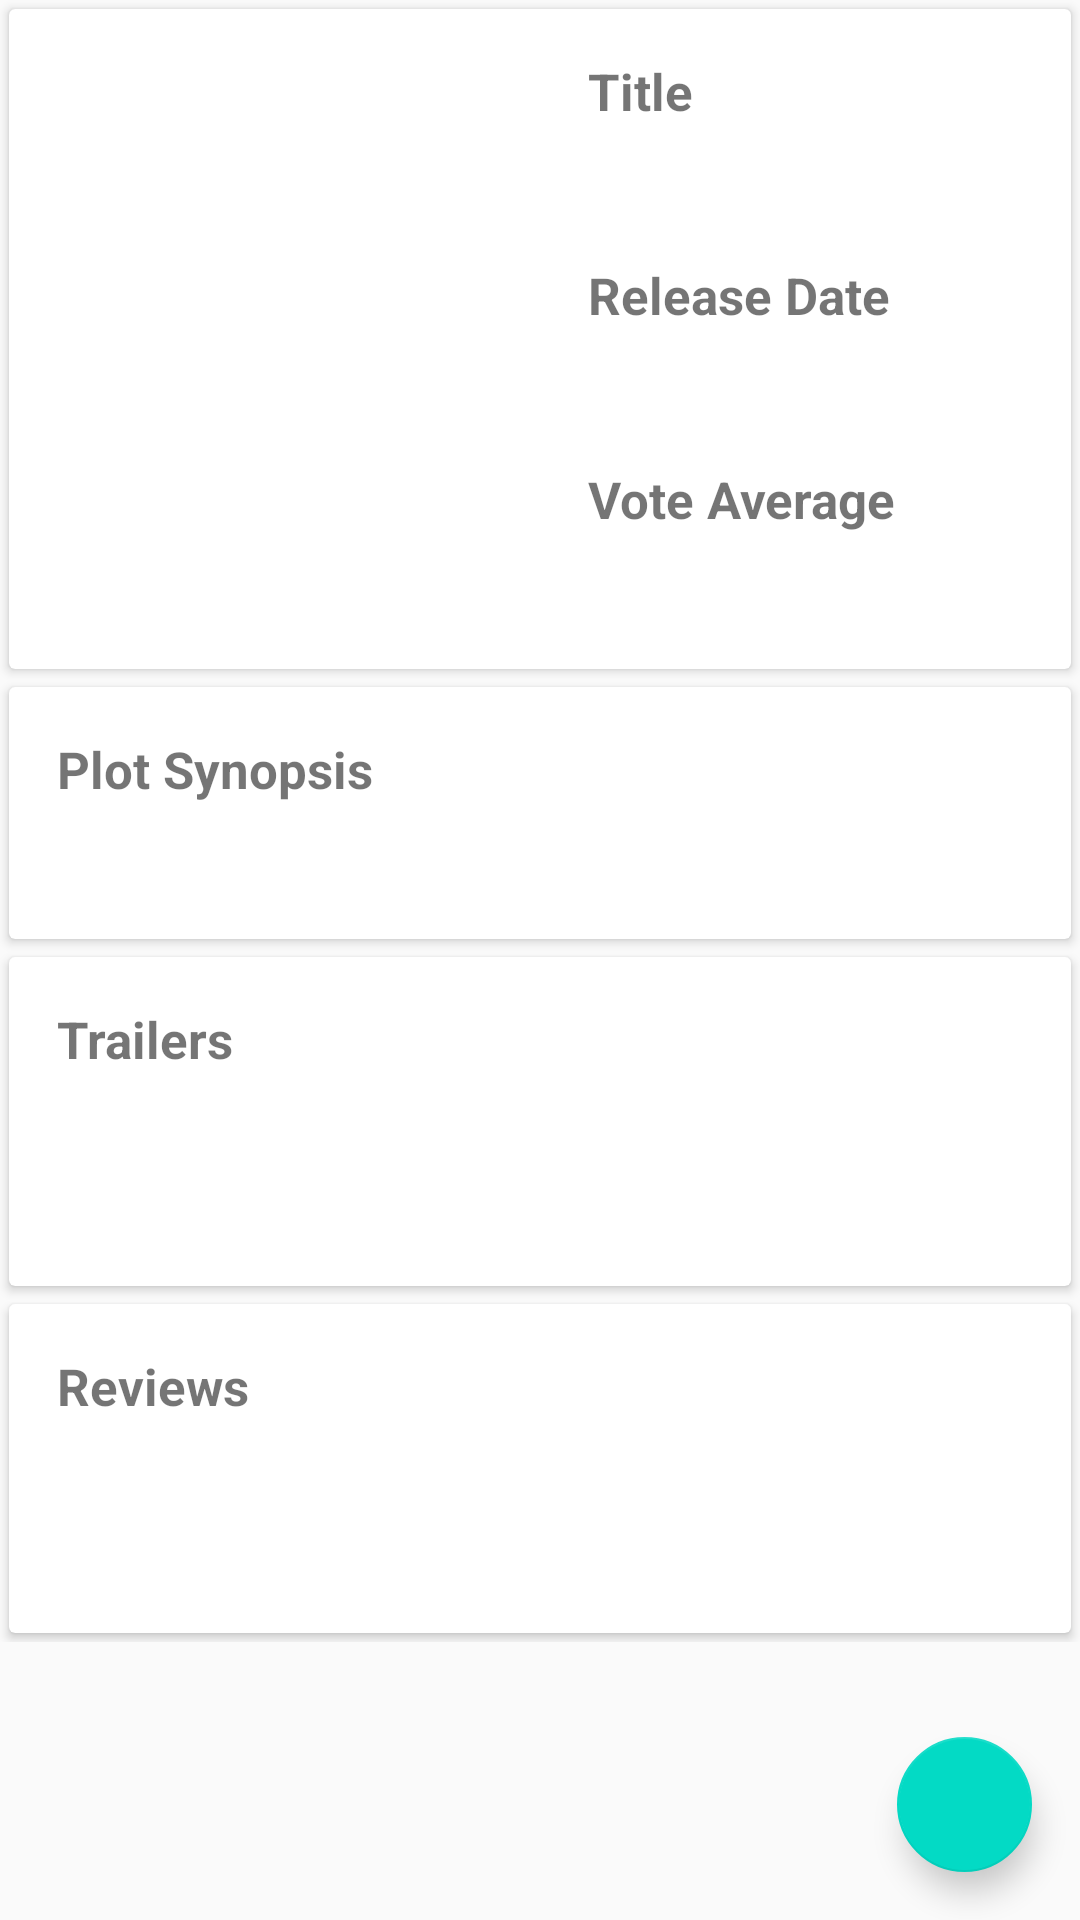

Write the Android layout XML for this screen, with the resource values it uses.
<!-- AndroidManifest.xml: application theme AppTheme -->
<!-- res/layout/activity_movie.xml -->
<?xml version="1.0" encoding="utf-8"?>
<FrameLayout xmlns:android="http://schemas.android.com/apk/res/android"
    android:layout_width="match_parent"
    android:layout_height="match_parent">

    <ScrollView
        android:layout_width="match_parent"
        android:layout_height="match_parent">

        <LinearLayout
            android:layout_width="match_parent"
            android:layout_height="wrap_content"
            android:orientation="vertical">

            <android.support.v7.widget.CardView
                style="@style/CardViewMargins"
                android:layout_width="match_parent"
                android:layout_height="wrap_content">

                <LinearLayout
                    android:layout_width="match_parent"
                    android:layout_height="wrap_content"
                    android:minHeight="@dimen/main_movie_details_min_height"
                    android:orientation="horizontal"
                    android:weightSum="1">

                    <ImageView
                        android:id="@+id/iv_movie_poster"
                        android:layout_width="@dimen/layout_weight_zero_dp"
                        android:layout_height="match_parent"
                        android:layout_weight="0.5"
                        android:contentDescription="@string/movie_poster_alt"
                        android:scaleType="centerCrop" />

                    <LinearLayout
                        style="@style/BottomPadding"
                        android:layout_width="@dimen/layout_weight_zero_dp"
                        android:layout_height="wrap_content"
                        android:layout_weight="0.5"
                        android:orientation="vertical">

                        <include layout="@layout/noroot_movie_main_info" />
                    </LinearLayout>
                </LinearLayout>
            </android.support.v7.widget.CardView>

            <android.support.v7.widget.CardView
                style="@style/CardViewMargins"
                android:layout_width="match_parent"
                android:layout_height="wrap_content">

                <LinearLayout xmlns:android="http://schemas.android.com/apk/res/android"
                    style="@style/BottomPadding"
                    android:layout_width="match_parent"
                    android:layout_height="wrap_content"
                    android:orientation="vertical">

                    <include layout="@layout/noroot_synopsis_linear" />
                </LinearLayout>
            </android.support.v7.widget.CardView>

            <include layout="@layout/trailers_card" />

            <include layout="@layout/reviews_card" />
        </LinearLayout>
    </ScrollView>

    <android.support.design.widget.FloatingActionButton
        android:id="@+id/fab_fav_it"
        style="@style/PoplFAB" />
</FrameLayout>
<!-- res/layout/noroot_movie_main_info.xml (included above) -->
<?xml version="1.0" encoding="utf-8"?>
<merge xmlns:android="http://schemas.android.com/apk/res/android">
    <TextView
        style="@style/MovieLabelsWithPadding"
        android:layout_width="wrap_content"
        android:layout_height="wrap_content"
        android:text="@string/movie_title" />

    <TextView
        android:id="@+id/tv_movie_title"
        style="@style/MovieValues"
        android:layout_width="wrap_content"
        android:layout_height="wrap_content" />

    <TextView
        style="@style/MovieLabelsWithPadding"
        android:layout_width="wrap_content"
        android:layout_height="wrap_content"
        android:text="@string/movie_release_date" />

    <TextView
        android:id="@+id/tv_movie_release_date"
        style="@style/MovieValues"
        android:layout_width="wrap_content"
        android:layout_height="wrap_content" />

    <TextView
        style="@style/MovieLabelsWithPadding"
        android:layout_width="wrap_content"
        android:layout_height="wrap_content"
        android:text="@string/movie_vote_average" />

    <TextView
        android:id="@+id/tv_movie_vote_average"
        style="@style/MovieValues"
        android:layout_width="wrap_content"
        android:layout_height="wrap_content" />
</merge>
<!-- res/layout/noroot_synopsis_linear.xml (included above) -->
<?xml version="1.0" encoding="utf-8"?>
<merge xmlns:android="http://schemas.android.com/apk/res/android">
    <TextView
        style="@style/MovieLabelsWithPadding"
        android:layout_width="match_parent"
        android:layout_height="wrap_content"
        android:text="@string/movie_plot_synopsis" />

    <TextView
        android:id="@+id/tv_movie_plot_synopsis"
        style="@style/MovieValues"
        android:layout_width="match_parent"
        android:layout_height="wrap_content" />
</merge>
<!-- res/layout/trailers_card.xml (included above) -->
<?xml version="1.0" encoding="utf-8"?>
<android.support.v7.widget.CardView
    xmlns:android="http://schemas.android.com/apk/res/android"
    style="@style/CardViewMargins"
    android:layout_width="match_parent"
    android:layout_height="wrap_content">

    <LinearLayout
        style="@style/BottomPadding"
        android:layout_width="match_parent"
        android:layout_height="wrap_content"
        android:orientation="vertical">

        <TextView
            style="@style/MovieLabelsWithPadding"
            android:layout_width="match_parent"
            android:layout_height="wrap_content"
            android:text="@string/movie_trailers" />

        <FrameLayout
            android:layout_width="match_parent"
            android:layout_height="wrap_content">

            <android.support.v7.widget.RecyclerView
                android:id="@+id/rv_trailers"
                android:layout_width="match_parent"
                android:layout_height="wrap_content" />

            <TextView
                android:id="@+id/tv_no_trailers"
                style="@style/MovieValues"
                android:layout_width="match_parent"
                android:layout_height="wrap_content"
                android:text="@string/no_trailers_text"
                android:visibility="invisible" />
        </FrameLayout>
    </LinearLayout>
</android.support.v7.widget.CardView>
<!-- res/layout/reviews_card.xml (included above) -->
<?xml version="1.0" encoding="utf-8"?>
<android.support.v7.widget.CardView
    xmlns:android="http://schemas.android.com/apk/res/android"
    style="@style/CardViewMargins"
    android:layout_width="match_parent"
    android:layout_height="wrap_content">

    <LinearLayout
        style="@style/BottomPadding"
        android:layout_width="match_parent"
        android:layout_height="wrap_content"
        android:orientation="vertical">

        <TextView
            style="@style/MovieLabelsWithPadding"
            android:layout_width="match_parent"
            android:layout_height="wrap_content"
            android:text="@string/movie_reviews" />

        <FrameLayout
            android:layout_width="match_parent"
            android:layout_height="wrap_content">

            <android.support.v7.widget.RecyclerView
                android:id="@+id/rv_reviews"
                android:layout_width="match_parent"
                android:layout_height="wrap_content" />

            <TextView
                android:id="@+id/tv_no_reviews"
                style="@style/MovieValues"
                android:layout_width="match_parent"
                android:layout_height="wrap_content"
                android:text="@string/no_reviews_text"
                android:visibility="invisible" />
        </FrameLayout>
    </LinearLayout>
</android.support.v7.widget.CardView>
<!-- resources referenced by this layout -->
<resources>
  <dimen name="layout_weight_zero_dp">0dp</dimen>
  <dimen name="main_movie_details_min_height">220dp</dimen>
  <string name="movie_plot_synopsis">Plot Synopsis</string>
  <string name="movie_poster_alt">Current selected movie poster.</string>
  <string name="movie_release_date">Release Date</string>
  <string name="movie_reviews">Reviews</string>
  <string name="movie_title">Title</string>
  <string name="movie_trailers">Trailers</string>
  <string name="movie_vote_average">Vote Average</string>
  <string name="no_reviews_text">Reviews not available for this movie.</string>
  <string name="no_trailers_text">Trailers not available for this movie.</string>
  <style name="BottomPadding">
          <item name="android:paddingBottom">@dimen/vertical_padding</item>
      </style>
  <style name="CardViewMargins">
          <item name="android:layout_margin">3dp</item>
      </style>
  <style name="MovieLabelsWithPadding" parent="MovieLabelHorizontalPadding">
          <item name="android:paddingTop">@dimen/vertical_padding</item>
      </style>
  <style name="MovieValues" parent="HorizontalPadding">
          <item name="android:textSize">22sp</item>
      </style>
  <style name="PoplFAB" parent="EndBottomPadding">
          <item name="android:layout_width">45dp</item>
          <item name="android:layout_height">45dp</item>
          <item name="android:layout_gravity">end|bottom</item>
          <item name="android:elevation">4dp</item>
          <item name="android:layout_marginEnd">@dimen/horizontal_padding</item>
          <item name="android:layout_marginRight">@dimen/horizontal_padding</item>
          <item name="android:layout_marginBottom">@dimen/vertical_padding</item>
      </style>
  <style name="AppTheme" parent="Theme.AppCompat.Light.DarkActionBar">
          
          <item name="colorPrimary">@color/colorPrimary</item>
          <item name="colorPrimaryDark">@color/colorPrimaryDark</item>
          <item name="colorAccent">@color/colorAccent</item>
      </style>
  <dimen name="vertical_padding">16dp</dimen>
  <style name="MovieLabelHorizontalPadding" parent="HorizontalPadding">
          <item name="android:textSize">17sp</item>
          <item name="android:textStyle">bold</item>
      </style>
  <style name="HorizontalPadding" parent="StartPadding">
          <item name="android:paddingRight">@dimen/horizontal_padding</item>
          <item name="android:paddingEnd">@dimen/horizontal_padding</item>
      </style>
  <style name="EndBottomPadding" parent="BottomPadding">
          <item name="android:paddingEnd">@dimen/horizontal_padding</item>
          <item name="android:paddingRight">@dimen/horizontal_padding</item>
      </style>
  <dimen name="horizontal_padding">16dp</dimen>
  <style name="StartPadding">
          <item name="android:paddingLeft">@dimen/horizontal_padding</item>
          <item name="android:paddingStart">@dimen/horizontal_padding</item>
      </style>
  <!-- not gathered from this repository: default colours our renderer supplied (Android Studio template values) -->
  <color name="colorPrimary">#FF6200EE</color>
  <color name="colorPrimaryDark">#FF3700B3</color>
  <color name="colorAccent">#FF03DAC5</color>
</resources>
